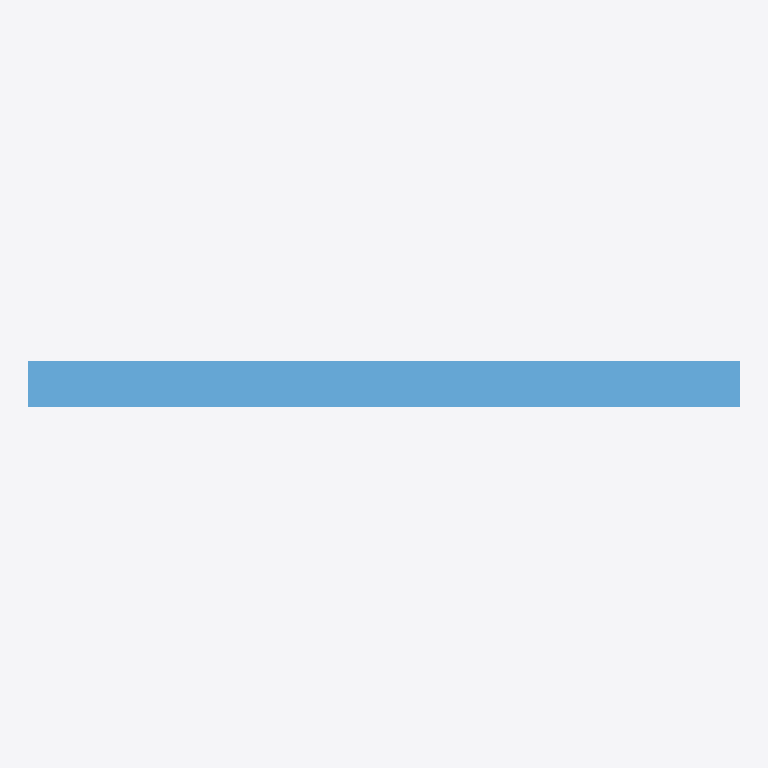
Plan cut of the same IFC building model at storey 'Nivel de referencia' (level 0.00 m, cut at 1.40 m), seen from above with north up, elements coloured by IFC class: 1 window (light blue). No cut surface shows.
Extent 1.2 m × 0.1 m × 1.2 m (x, y, z). Storeys (1): Nivel de referencia at 0.00 m. Elements (1): 1 IfcWindow.

HEADER;
FILE_DESCRIPTION(('ViewDefinition [ReferenceView_V1.2]'),'2;1');
FILE_NAME('ENV.VEN.MAD.GS002.ifc','2026-10-02T00:00:00',('VIVA'),('VIVA Fase 3'),'VIVA JSON v3 independent IFC generator','VIVA','');
FILE_SCHEMA(('IFC4'));
ENDSEC;
DATA;
#6=IFCPROJECT('3jXO2joFrQTwaaH$xsxD9G',$,'VIVA catalogo v3','Modelo de muestra IFC4 creado a partir de JSON v3',$,$,$,(#5),#2);
#10=IFCSITE('28_cl_lwfJ9BfIJOckdW2i',$,'Emplazamiento ficticio',$,$,#9,$,$,.ELEMENT.,$,$,$,$,$);
#14=IFCBUILDING('1uSzuucEjLavLvo4WeBsuc',$,'Muestra independiente',$,$,#13,$,$,.ELEMENT.,$,$,$);
#18=IFCBUILDINGSTOREY('1NkqrKMbbIQfwWe0Z$Ozeb',$,'Nivel de referencia',$,$,#17,$,$,.ELEMENT.,0.0);
#25=IFCWINDOW('12n7p1$G9SH98mqxSiJlVr',$,'Ventana con marco de madera + doble acristalamiento bajo emisivo 4/12/4','Ventana con marco de madera + doble acristalamiento bajo emisivo 4/12/4',$,#24,$,'ENV.VEN.MAD.GS002',1250.0,1250.0,.WINDOW.,.NOTDEFINED.,$);
ENDSEC;
